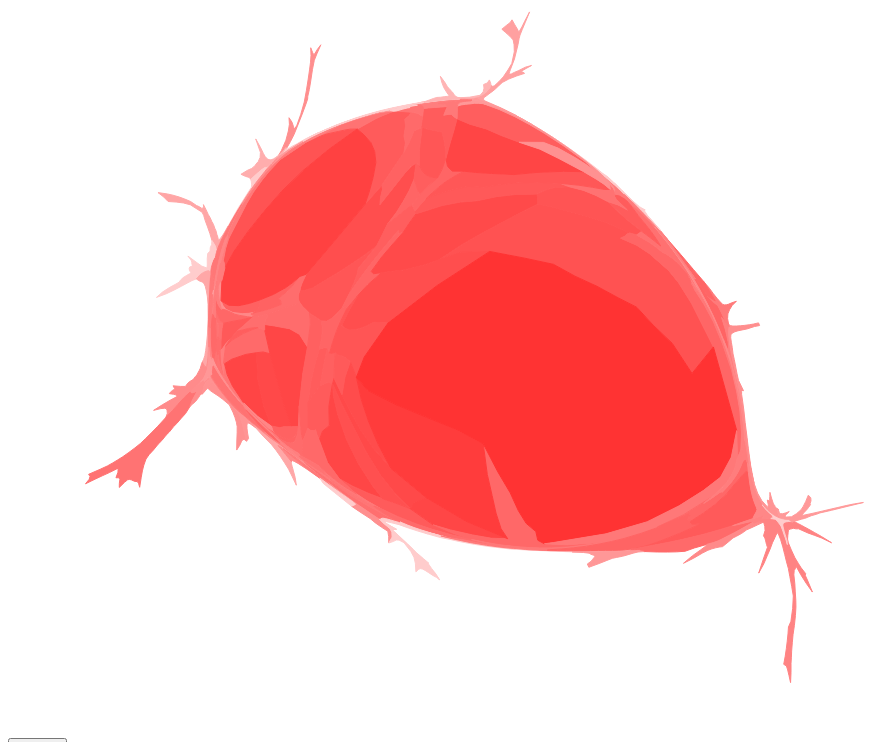
D3 v4 page, settled after 480 driven frames (8 s of simulated time); the page loaded 1 data file(s).



var svg = d3.select("svg"),
    width = +svg.attr("width"),
    height = +svg.attr("height");

var polygons = [];
var density = [];
var xtrans = d3.scaleLinear().range([0,width]); 
var ytrans = d3.scaleLinear().range([height,0]);

var polygon = svg.append("g")
    .attr("class", "polygons")
    .selectAll("path");

var cartodata;

var c = d3.hsl("red");
var colScale = d3.scaleLog().range([0.9,0.6]);

var current = 'new';

d3.json("ben_cartogram.json", function(error,cartogram_data) {
    cartodata = cartogram_data;
    xtrans.domain(cartogram_data.domain.x);
    ytrans.domain(cartogram_data.domain.y);


    console.log(cartogram_data.new);

    var data_width = cartogram_data.domain.x[1] - cartogram_data.domain.x[0];
    var data_height = cartogram_data.domain.y[1] - cartogram_data.domain.y[0];
    var aspect = data_width/data_height;
    height = width / aspect;
    svg.attr('height',height);
    ytrans.range([height,0])

    colScale.domain([d3.min(cartodata.density),d3.max(cartodata.density)])
    //redraw();
    polygons = rescale_points(cartogram_data.new);
    polygon = polygon.data(polygons).enter().append("path").call(redrawPolygon);
});


function rescale_points(polygons) {


    var new_polys = Array();
    for(var i=0; i<polygons.length; i++){
        new_poly = Array();
        for(var j=0; j<polygons[i].length; j++){
            var this_array = Array();
            this_array.push(xtrans(polygons[i][j][0]));
            this_array.push(ytrans(polygons[i][j][1]));
            new_poly.push(this_array);
        }
        new_polys.push(new_poly);
    }

    return new_polys;
    
}

function redraw() {
  polygon = polygon.data(polygons).call(redrawPolygon);
}

function redrawPolygon(poly) {
  poly
      .transition()
      //.ease(d3.easeLinear)
      .duration(1000)
      .attr("d", function(d) { return d ? "M" + d.join("L") + "Z" : null; })
      .attr("fill", function(d,i) {
                c.l = colScale(cartodata.density[i]);
                return c.toString();
              } )
      .attr("stroke", function(d,i) {
                c.l = colScale(cartodata.density[i]);
                return c.toString();
              } );
}

function updateData() {
    if (current == 'new')
        current = 'original';
    else if (current == 'original')
        current = 'new';
    polygons = rescale_points(cartodata[current]);
    console.log(current);
    redraw();
}



### data: ben_cartogram.json
{
 "attributes": [
  {
   "PLZ99": "10115"
  },
  {
   "PLZ99": "10117"
  },
  {
   "PLZ99": "10119"
  },
  {
   "PLZ99": "10178"
  },
  {
   "PLZ99": "10179"
  },
  {
   "PLZ99": "10243"
  },
  {
   "PLZ99": "10245"
  },
  {
   "PLZ99": "10247"
  },
  "... 182 more items"
 ],
 "domain": {
  "y": [
   5799573.0,
   5836705.0
  ],
  "x": [
   370001.0,
   415453.0
  ]
 },
 "density": [
  0.002954,
  0.00134,
  0.0003039,
  0.0006314,
  0.000294,
  0.004191,
  0.00197,
  0.001574,
  "... 182 more items"
 ],
 "original": [
  [
   [
    389613.0,
    5822147.0
   ],
   [
    389854.0,
    5822149.0
   ],
   [
    390097.0,
    5821960.0
   ],
   [
    390341.0,
    5821770.0
   ],
   [
    390585.0,
    5821581.0
   ],
   [
    390810.0,
    5821749.0
   ],
   [
    391036.0,
    5821917.0
   ],
   [
    391261.0,
    5822085.0
   ],
   "... 21 more items"
  ],
  [
   [
    391469.0,
    5820446.0
   ],
   [
    391358.0,
    5820217.0
   ],
   [
    391247.0,
    5819989.0
   ],
   [
    391369.0,
    5819715.0
   ],
   [
    391490.0,
    5819441.0
   ],
   [
    391612.0,
    5819166.0
   ],
   [
    391685.0,
    5818798.0
   ],
   [
    391388.0,
    5818782.0
   ],
   "... 20 more items"
  ],
  [
   [
    391519.0,
    5821902.0
   ],
   [
    391789.0,
    5821766.0
   ],
   [
    392059.0,
    5821631.0
   ],
   [
    392329.0,
    5821495.0
   ],
   [
    392085.0,
    5821086.0
   ],
   [
    391827.0,
    5821033.0
   ],
   [
    391569.0,
    5820981.0
   ],
   [
    391311.0,
    5820928.0
   ],
   "... 4 more items"
  ],
  [
   [
    392085.0,
    5821086.0
   ],
   [
    392331.0,
    5820954.0
   ],
   [
    392576.0,
    5820823.0
   ],
   [
    392821.0,
    5820692.0
   ],
   [
    393182.0,
    5820454.0
   ],
   [
    393268.0,
    5820187.0
   ],
   [
    393355.0,
    5819921.0
   ],
   [
    393095.0,
    5820054.0
   ],
   "... 18 more items"
  ],
  [
   [
    393355.0,
    5819921.0
   ],
   [
    393233.0,
    5819690.0
   ],
   [
    393110.0,
    5819458.0
   ],
   [
    392987.0,
    5819227.0
   ],
   [
    393208.0,
    5819028.0
   ],
   [
    393428.0,
    5818829.0
   ],
   [
    393175.0,
    5818648.0
   ],
   [
    392923.0,
    5818467.0
   ],
   "... 15 more items"
  ],
  [
   [
    393182.0,
    5820454.0
   ],
   [
    393445.0,
    5820309.0
   ],
   [
    393709.0,
    5820164.0
   ],
   [
    393972.0,
    5820020.0
   ],
   [
    394236.0,
    5819875.0
   ],
   [
    394490.0,
    5819869.0
   ],
   [
    394743.0,
    5819863.0
   ],
   [
    394997.0,
    5819857.0
   ],
   "... 19 more items"
  ],
  [
   [
    395027.0,
    5819409.0
   ],
   [
    395226.0,
    5819250.0
   ],
   [
    395426.0,
    5819091.0
   ],
   [
    395625.0,
    5818932.0
   ],
   [
    395824.0,
    5818773.0
   ],
   [
    396023.0,
    5818614.0
   ],
   [
    396222.0,
    5818455.0
   ],
   [
    396156.0,
    5818207.0
   ],
   "... 27 more items"
  ],
  [
   [
    395454.0,
    5820654.0
   ],
   [
    395709.0,
    5820500.0
   ],
   [
    395965.0,
    5820347.0
   ],
   [
    396221.0,
    5820193.0
   ],
   [
    396340.0,
    5819886.0
   ],
   [
    396459.0,
    5819580.0
   ],
   [
    396579.0,
    5819273.0
   ],
   [
    396489.0,
    5819033.0
   ],
   "... 13 more items"
  ],
  "... 182 more items"
 ],
 "new": [
  [
   [
    386902.0,
    5824661.0
   ],
   [
    387700.0,
    5825568.0
   ],
   [
    387732.0,
    5825375.0
   ],
   [
    387642.0,
    5825005.0
   ],
   [
    387609.0,
    5824647.0
   ],
   [
    388312.0,
    5825532.0
   ],
   [
    388769.0,
    5826115.0
   ],
   [
    389081.0,
    5826451.0
   ],
   "... 21 more items"
  ],
  [
   [
    387453.0,
    5822691.0
   ],
   [
    386992.0,
    5822123.0
   ],
   [
    386587.0,
    5821643.0
   ],
   [
    386537.0,
    5821370.0
   ],
   [
    386384.0,
    5820960.0
   ],
   [
    386164.0,
    5820443.0
   ],
   [
    385815.0,
    5819759.0
   ],
   [
    385562.0,
    5819480.0
   ],
   "... 20 more items"
  ],
  [
   [
    389223.0,
    5825847.0
   ],
   [
    389367.0,
    5825461.0
   ],
   [
    389430.0,
    5825260.0
   ],
   [
    389537.0,
    5825164.0
   ],
   [
    389117.0,
    5824632.0
   ],
   [
    388888.0,
    5824450.0
   ],
   [
    388585.0,
    5824216.0
   ],
   [
    387964.0,
    5823716.0
   ],
   "... 4 more items"
  ],
  [
   [
    389117.0,
    5824632.0
   ],
   [
    389187.0,
    5824552.0
   ],
   [
    389221.0,
    5824449.0
   ],
   [
    389259.0,
    5824354.0
   ],
   [
    389326.0,
    5824223.0
   ],
   [
    388991.0,
    5823764.0
   ],
   [
    388715.0,
    5823341.0
   ],
   [
    388506.0,
    5823283.0
   ],
   "... 18 more items"
  ],
  [
   [
    388715.0,
    5823341.0
   ],
   [
    388230.0,
    5822795.0
   ],
   [
    387700.0,
    5822177.0
   ],
   [
    387200.0,
    5821489.0
   ],
   [
    387293.0,
    5821377.0
   ],
   [
    387687.0,
    5821428.0
   ],
   [
    387043.0,
    5820866.0
   ],
   [
    386551.0,
    5820334.0
   ],
   "... 15 more items"
  ],
  [
   [
    389326.0,
    5824223.0
   ],
   [
    389736.0,
    5824343.0
   ],
   [
    390556.0,
    5824606.0
   ],
   [
    391415.0,
    5824770.0
   ],
   [
    392198.0,
    5824831.0
   ],
   [
    393100.0,
    5825023.0
   ],
   [
    394053.0,
    5825132.0
   ],
   [
    395057.0,
    5825150.0
   ],
   "... 19 more items"
  ],
  [
   [
    395084.0,
    5824680.0
   ],
   [
    395708.0,
    5824546.0
   ],
   [
    396234.0,
    5824409.0
   ],
   [
    396836.0,
    5824259.0
   ],
   [
    397550.0,
    5824055.0
   ],
   [
    398442.0,
    5823743.0
   ],
   [
    399431.0,
    5823305.0
   ],
   [
    399286.0,
    5823243.0
   ],
   "... 27 more items"
  ],
  [
   [
    396576.0,
    5825497.0
   ],
   [
    397259.0,
    5825321.0
   ],
   [
    397835.0,
    5825087.0
   ],
   [
    398393.0,
    5824793.0
   ],
   [
    398762.0,
    5824425.0
   ],
   [
    399295.0,
    5823943.0
   ],
   [
    400005.0,
    5823385.0
   ],
   [
    399917.0,
    5823324.0
   ],
   "... 13 more items"
  ],
  "... 182 more items"
 ]
}